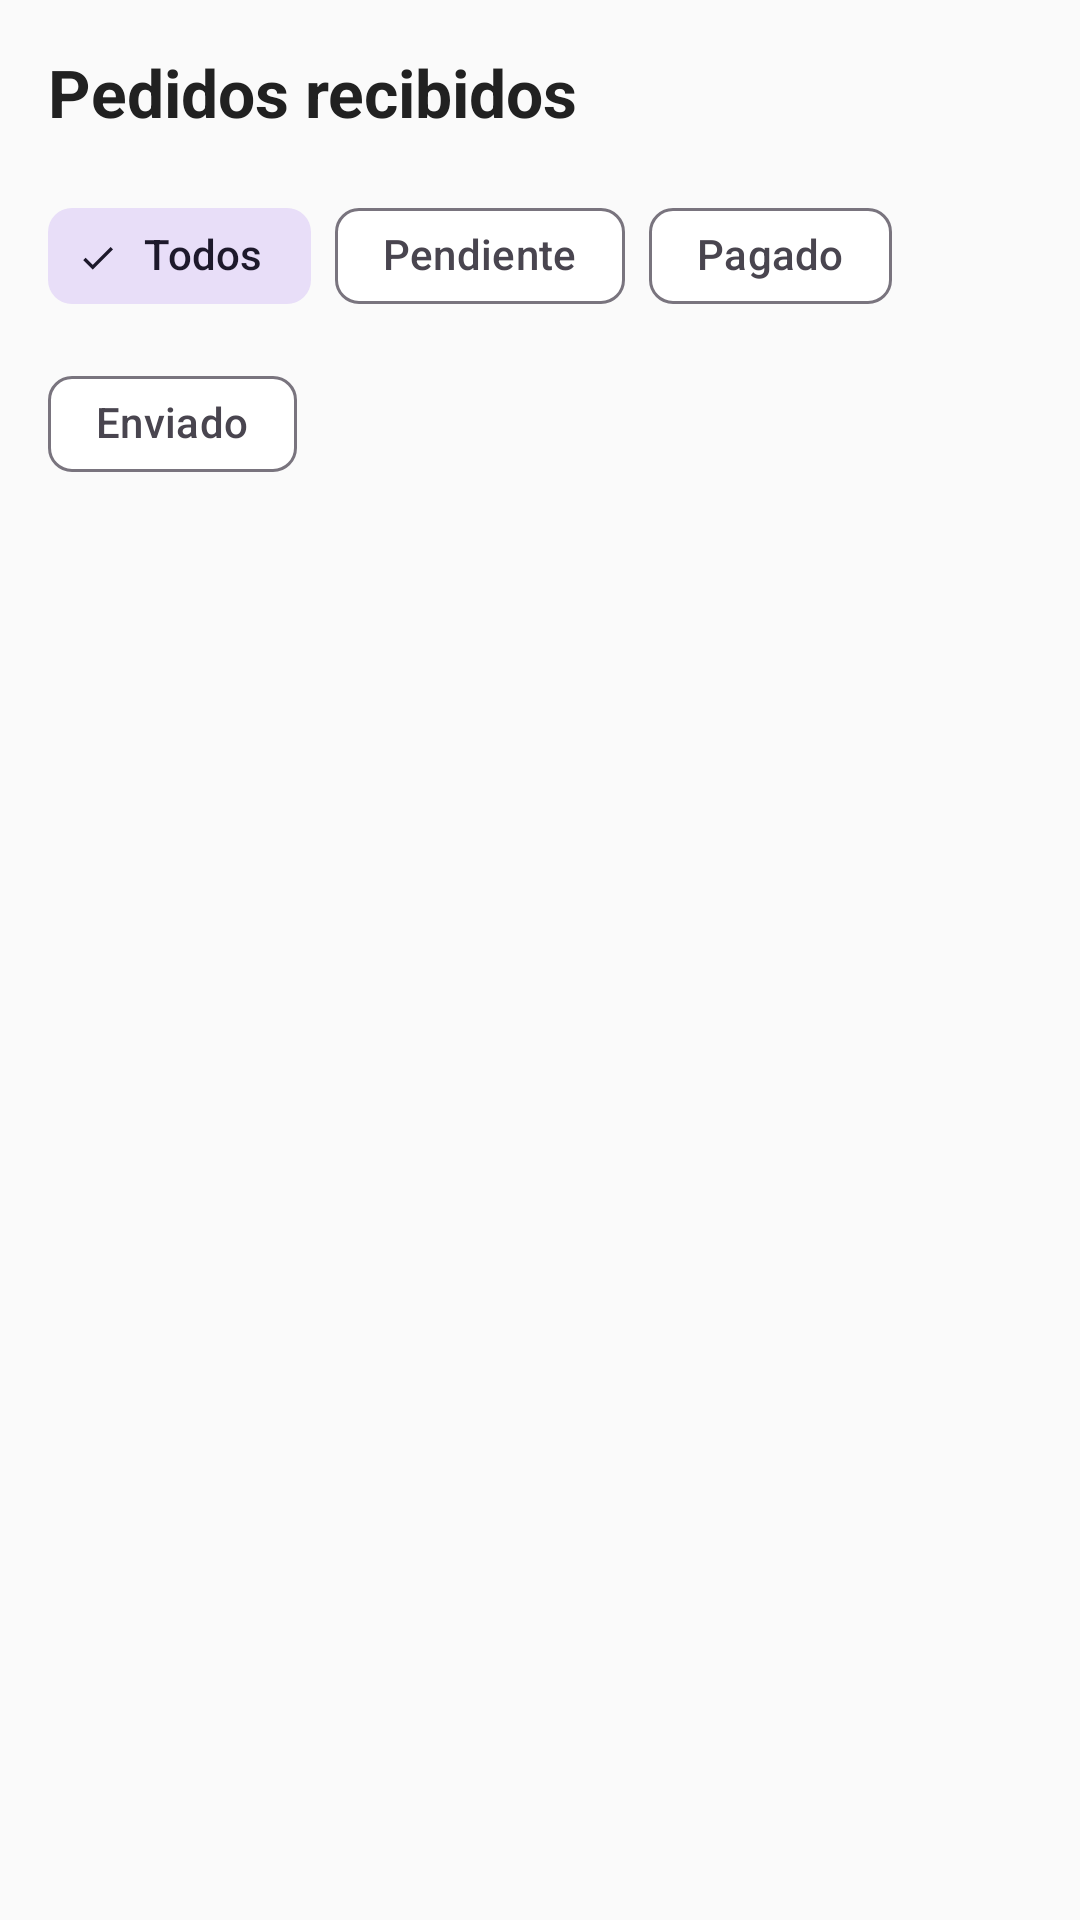

Layout XML and referenced resources for this Android screen:
<!-- AndroidManifest.xml: application theme Theme.TomenAguita -->
<!-- res/layout/fragment_pedidos_recibidos.xml -->
<?xml version="1.0" encoding="utf-8"?>
<androidx.constraintlayout.widget.ConstraintLayout
    xmlns:android="http://schemas.android.com/apk/res/android"
    xmlns:app="http://schemas.android.com/apk/res-auto"
    android:layout_width="match_parent"
    android:layout_height="match_parent"
    android:background="@color/background">

    <TextView
        android:id="@+id/tvTitle"
        android:layout_width="0dp"
        android:layout_height="wrap_content"
        android:padding="@dimen/padding_medium"
        android:text="@string/title_received_orders"
        android:textColor="@color/on_background"
        android:textSize="@dimen/text_title"
        android:textStyle="bold"
        app:layout_constraintEnd_toEndOf="parent"
        app:layout_constraintStart_toStartOf="parent"
        app:layout_constraintTop_toTopOf="parent" />

    <com.google.android.material.chip.ChipGroup
        android:id="@+id/chipGroupFiltros"
        android:layout_width="0dp"
        android:layout_height="wrap_content"
        android:layout_marginHorizontal="@dimen/margin_medium"
        app:singleSelection="true"
        app:layout_constraintEnd_toEndOf="parent"
        app:layout_constraintStart_toStartOf="parent"
        app:layout_constraintTop_toBottomOf="@id/tvTitle">

        <com.google.android.material.chip.Chip style="@style/Widget.Material3.Chip.Filter" android:layout_width="wrap_content" android:layout_height="wrap_content" android:text="@string/label_filter_all" android:checked="true" android:id="@+id/chipTodos" />
        <com.google.android.material.chip.Chip style="@style/Widget.Material3.Chip.Filter" android:layout_width="wrap_content" android:layout_height="wrap_content" android:text="@string/status_pending" android:id="@+id/chipPendiente" />
        <com.google.android.material.chip.Chip style="@style/Widget.Material3.Chip.Filter" android:layout_width="wrap_content" android:layout_height="wrap_content" android:text="@string/status_paid" android:id="@+id/chipPagado" />
        <com.google.android.material.chip.Chip style="@style/Widget.Material3.Chip.Filter" android:layout_width="wrap_content" android:layout_height="wrap_content" android:text="@string/status_shipped" android:id="@+id/chipEnviado" />

    </com.google.android.material.chip.ChipGroup>

    <TextView
        android:id="@+id/tvEmpty"
        android:layout_width="0dp"
        android:layout_height="wrap_content"
        android:layout_marginHorizontal="@dimen/margin_medium"
        android:gravity="center"
        android:text="@string/empty_received_orders"
        android:textColor="@color/on_background_secondary"
        android:textSize="@dimen/text_body"
        android:visibility="gone"
        app:layout_constraintBottom_toBottomOf="parent"
        app:layout_constraintEnd_toEndOf="parent"
        app:layout_constraintStart_toStartOf="parent"
        app:layout_constraintTop_toBottomOf="@id/chipGroupFiltros" />

    <androidx.recyclerview.widget.RecyclerView
        android:id="@+id/rvPedidosRecibidos"
        android:layout_width="0dp"
        android:layout_height="0dp"
        android:layout_marginTop="@dimen/margin_small"
        android:clipToPadding="false"
        android:paddingHorizontal="@dimen/padding_medium"
        android:paddingBottom="@dimen/padding_medium"
        app:layout_constraintBottom_toBottomOf="parent"
        app:layout_constraintEnd_toEndOf="parent"
        app:layout_constraintStart_toStartOf="parent"
        app:layout_constraintTop_toBottomOf="@id/chipGroupFiltros" />

</androidx.constraintlayout.widget.ConstraintLayout>
<!-- resources referenced by this layout -->
<resources>
  <color name="background">#FAFAFA</color>
  <color name="on_background">#212121</color>
  <color name="on_background_secondary">#757575</color>
  <dimen name="margin_medium">16dp</dimen>
  <dimen name="margin_small">8dp</dimen>
  <dimen name="padding_medium">16dp</dimen>
  <dimen name="text_body">14sp</dimen>
  <dimen name="text_title">22sp</dimen>
  <string name="empty_received_orders">No tienes pedidos recibidos aún</string>
  <string name="label_filter_all">Todos</string>
  <string name="status_paid">Pagado</string>
  <string name="status_pending">Pendiente</string>
  <string name="status_shipped">Enviado</string>
  <string name="title_received_orders">Pedidos recibidos</string>
  <style name="Theme.TomenAguita" parent="Theme.Material3.DayNight.NoActionBar">
          <item name="colorPrimary">@color/primary</item>
          <item name="colorPrimaryDark">@color/primary_dark</item>
          <item name="colorPrimaryVariant">@color/primary_dark</item>
          <item name="colorOnPrimary">@color/on_primary</item>
          <item name="colorSecondary">@color/secondary</item>
          <item name="colorOnSecondary">@color/on_primary</item>
          <item name="colorError">@color/error</item>
          <item name="android:colorBackground">@color/background</item>
          <item name="colorSurface">@color/surface</item>
          <item name="android:statusBarColor">@color/primary_dark</item>
          <item name="android:navigationBarColor">@color/surface</item>
          <item name="android:fontFamily">sans-serif</item>
          
          <item name="android:textColorPrimary">@color/on_background</item>
          <item name="android:textColorSecondary">@color/on_background_secondary</item>
      </style>
  <color name="primary">#1565C0</color>
  <color name="primary_dark">#0D47A1</color>
  <color name="on_primary">#FFFFFF</color>
  <color name="secondary">#00BCD4</color>
  <color name="error">#B00020</color>
  <color name="surface">#FFFFFF</color>
</resources>
